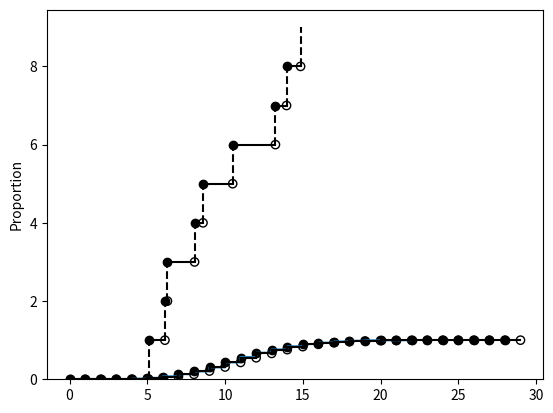

This figure's Python source:
import matplotlib.pyplot as plt
import numpy as np
import scipy
import seaborn as sns
import math


def lambda_func(t):
    return 0.1 * t


def find_sup(func, interval, n=1000):
    x = np.linspace(interval[0], interval[1], n)
    y = func(x)
    return np.max(y)


def non_uniform_poiss_process(lambda_func, T, n=1000):
    t = 0
    I = 0
    times = [0]
    steps = [0]
    lambd = find_sup(lambda_func, [0, T], n)
    while t < T:
        u1 = np.random.uniform(0, 1)
        t = t - 1 / lambd * np.log(u1)
        if t > T:
            break
        u2 = np.random.uniform(0, 1)
        if u2 <= lambda_func(t) / lambd:
            I += 1
            steps.append(I)
            times.append(t)
    return times, steps


def poisson_dist(lambd, n=100):
    x = np.linspace(0, n-1, n)
    y = np.zeros(n)
    val = 0
    for i in range(n):
        val += math.exp(-lambd) * lambd ** i / math.factorial(i)
        y[i] = val
    return x, y

def calculate_Nt(lambda_func, T, n=1000):
    N_t = np.zeros(n)
    for i in range(n):
        N_t[i] = non_uniform_poiss_process(lambda_func, T, n)[1][-1]
    return N_t


def main():
    T = 15
    x, y = non_uniform_poiss_process(lambda_func, T)
    for i in range(len(x)-1):
        plt.plot([x[i], x[i+1]], [y[i], y[i]], color='black')
        plt.plot([x[i+1], x[i+1]], [y[i], y[i+1]], color='black', linestyle='--')
        plt.scatter(x[i], y[i], color='black')
        plt.scatter(x[i+1], y[i], color='black', facecolors='none')
    plt.show()

    lambd = scipy.integrate.quad(lambda_func, 0, T)[0]
    N_t = calculate_Nt(lambda_func, T)
    x1, y1 = poisson_dist(lambd, n=30)

    sns.ecdfplot(N_t)
    for i in range(len(x1)-1):
        plt.plot([x1[i], x1[i+1]], [y1[i], y1[i]], color='black')
        plt.plot([x1[i+1], x1[i+1]], [y1[i], y1[i+1]], color='black', linestyle='--')
        plt.scatter(x1[i], y1[i], color='black')
        plt.scatter(x1[i+1], y1[i], color='black', facecolors='none')
    plt.show()



if __name__ == '__main__':
    main()
